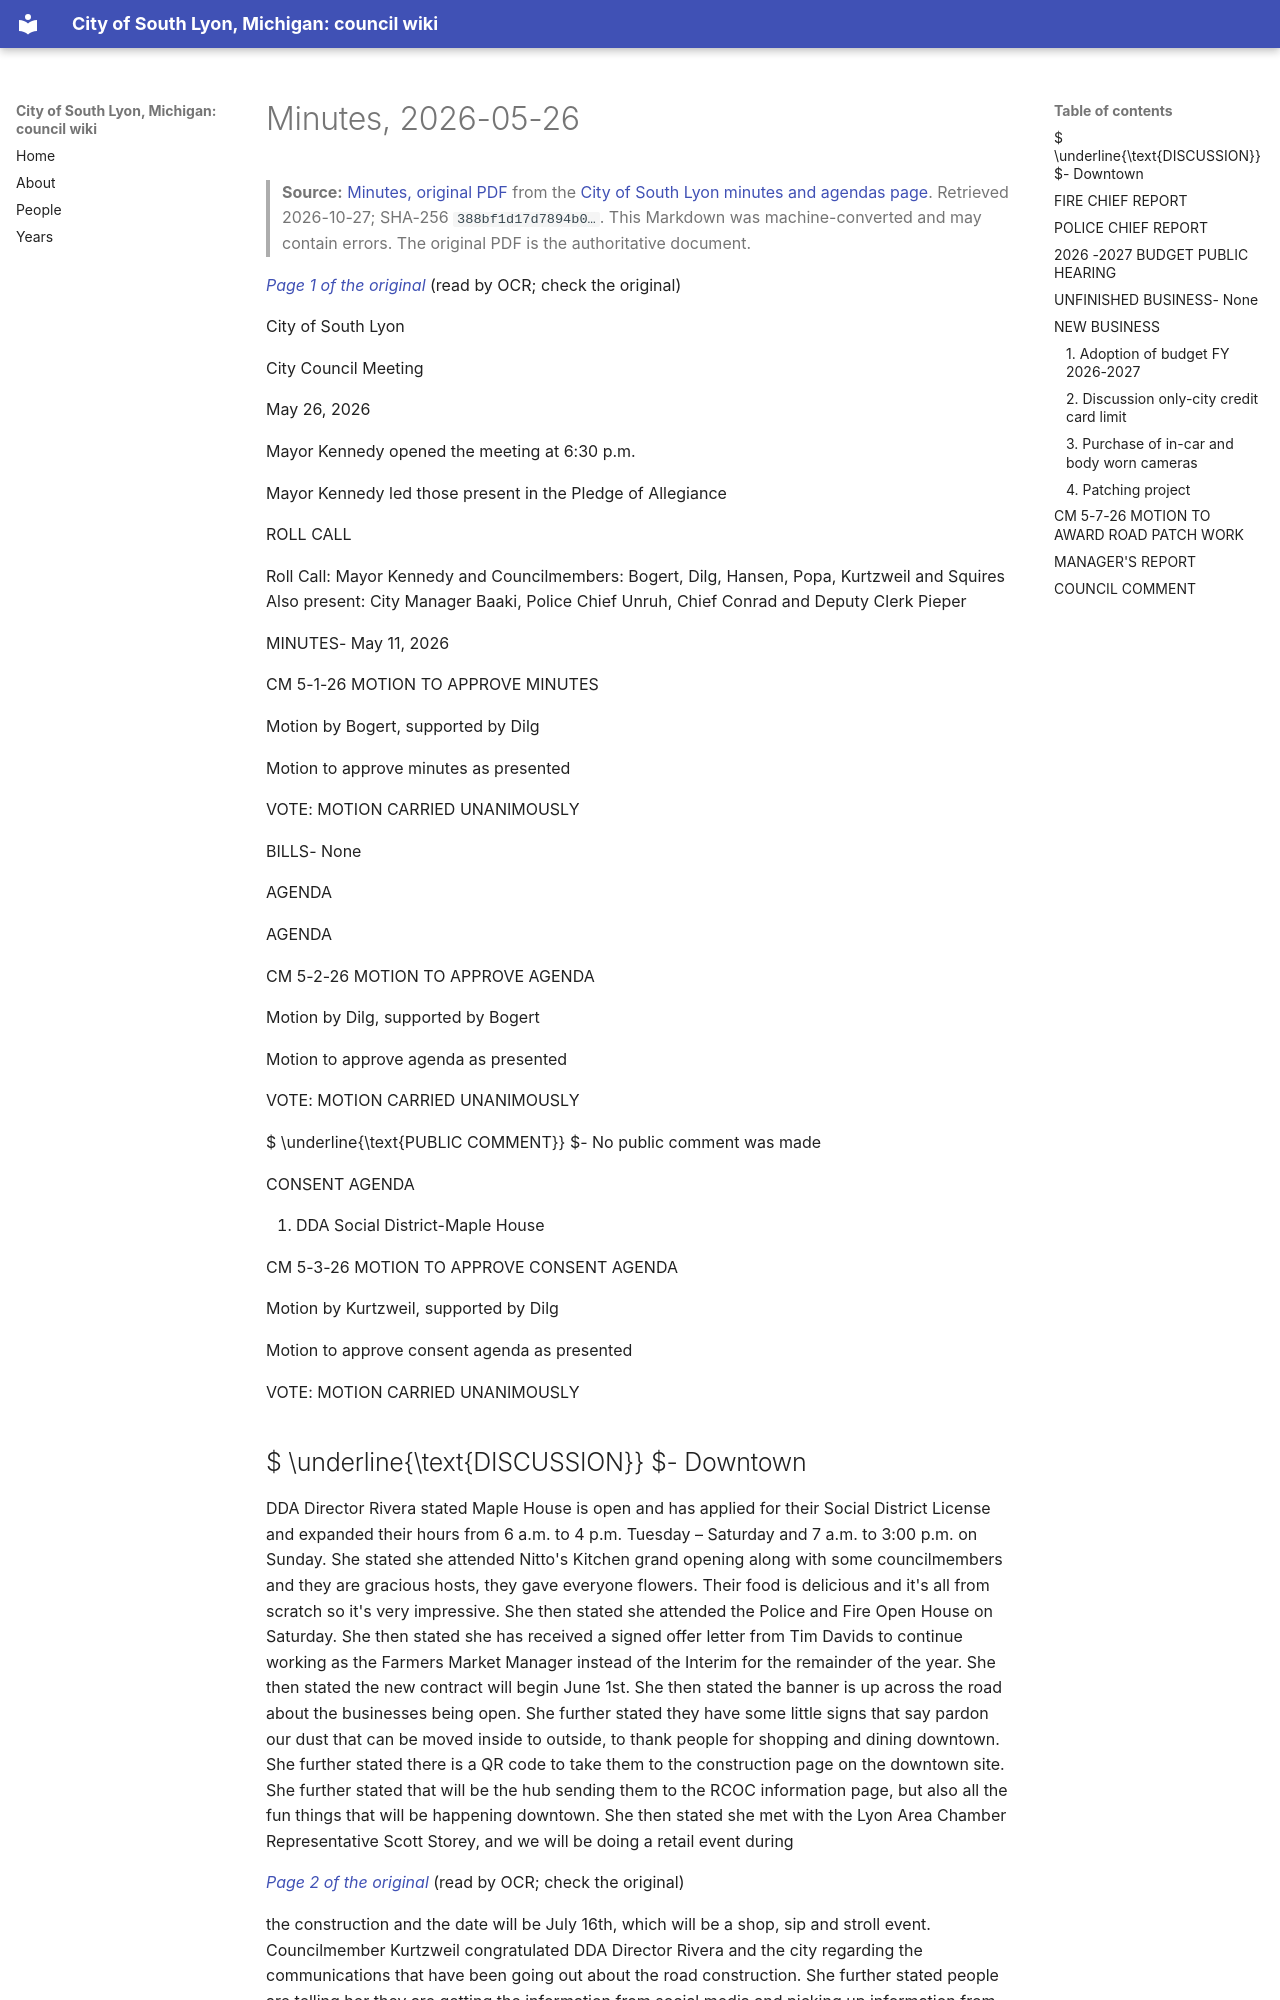

repository: RyanMathewson/city-of-south-lyon-mi-council-wiki · page: documents/2026/2026-05-26/minutes/index.html · generator: mkdocs

---
title: "Minutes, 2026-05-26"
meeting_date: "2026-05-26"
document: "minutes"
source_url: "https://www.southlyonmi.org/minutes%20APPROVED_05-26-2026.pdf?t=202606241107210"
source_listing: "https://www.southlyonmi.org/government/city_council/city_council_minutes_and_agendas.php"
source_sha256: "388bf1d17d7894b02103601cee052654d59c3c32817696214302259794d7131e"
source_bytes: 540532
retrieved: "2026-10-27"
pages: 9
ocr_pages: 9
converter: "pymupdf4llm 0.3.4 (text layers); PaddleOCR-VL-1.6-0.9B (scanned pages)"
---

# Minutes, 2026-05-26

> **Source:** [Minutes, original PDF](https://www.southlyonmi.org/minutes%20APPROVED_05-26-2026.pdf?t=202606241107210) from the [City of South Lyon minutes and agendas page](https://www.southlyonmi.org/government/city_council/city_council_minutes_and_agendas.php). Retrieved 2026-10-27; SHA-256 `388bf1d17d7894b0…`. This Markdown was machine-converted and may contain errors. The original PDF is the authoritative document.

<a id="p1"></a>
*[Page 1 of the original](https://www.southlyonmi.org/minutes%20APPROVED_05-26-2026.pdf?t=202606241107210#page=1)* (read by OCR; check the original)

City of South Lyon

City Council Meeting

May 26, 2026

Mayor Kennedy opened the meeting at 6:30 p.m.

Mayor Kennedy led those present in the Pledge of Allegiance

ROLL CALL

Roll Call: Mayor Kennedy and Councilmembers: Bogert, Dilg, Hansen, Popa, Kurtzweil and Squires Also present: City Manager Baaki, Police Chief Unruh, Chief Conrad and Deputy Clerk Pieper

MINUTES- May 11, 2026

CM 5-1-26 MOTION TO APPROVE MINUTES

Motion by Bogert, supported by Dilg

Motion to approve minutes as presented

VOTE: MOTION CARRIED UNANIMOUSLY

BILLS- None

AGENDA

AGENDA

CM 5-2-26 MOTION TO APPROVE AGENDA

Motion by Dilg, supported by Bogert

Motion to approve agenda as presented

VOTE: MOTION CARRIED UNANIMOUSLY

 $ \underline{\text{PUBLIC COMMENT}} $- No public comment was made

CONSENT AGENDA

1. DDA Social District-Maple House

CM 5-3-26 MOTION TO APPROVE CONSENT AGENDA

Motion by Kurtzweil, supported by Dilg

Motion to approve consent agenda as presented

VOTE: MOTION CARRIED UNANIMOUSLY
